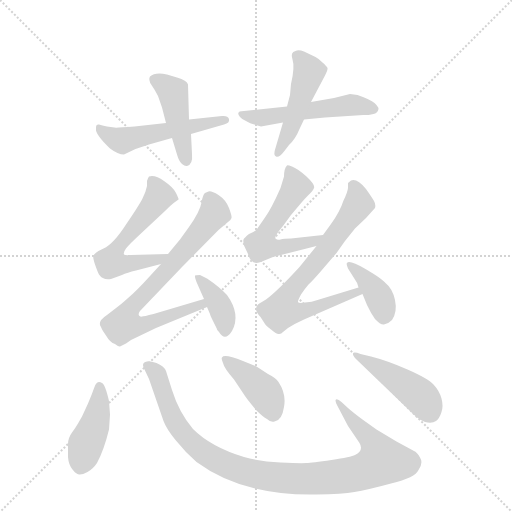
t = 0.00 s
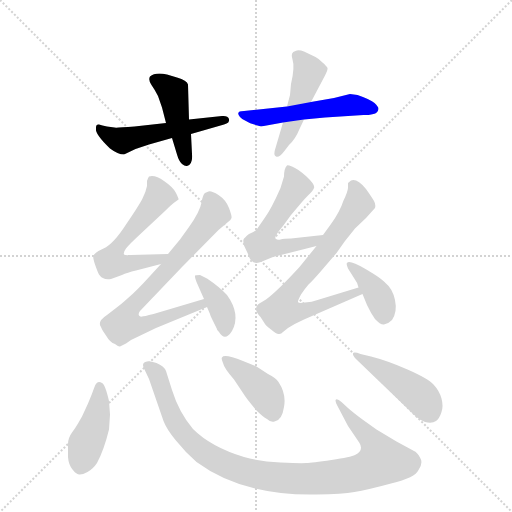
t = 1.93 s
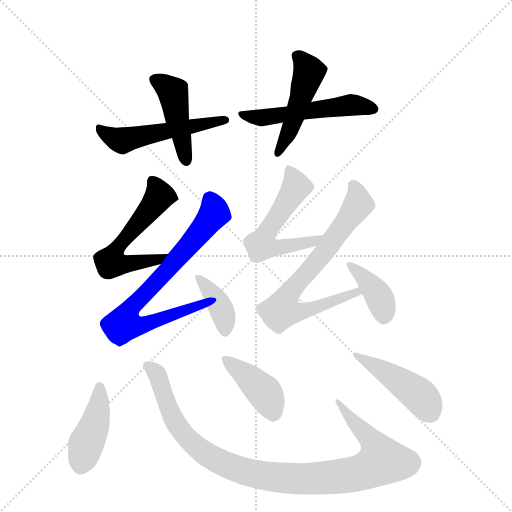
t = 3.86 s
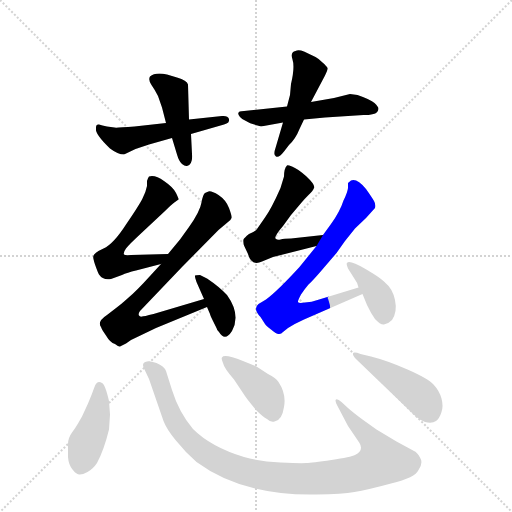
t = 5.78 s
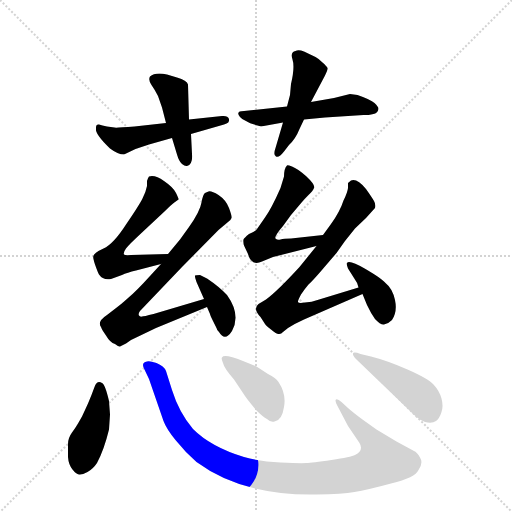
t = 7.71 s
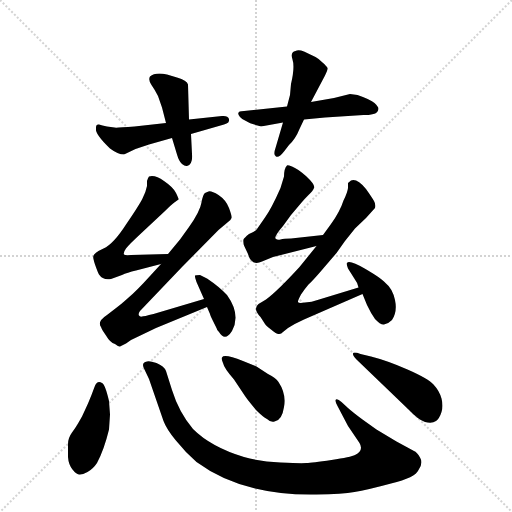
t = 9.64 s

The animated SVG that drew these frames (rendered in a browser with its animation timeline set to each time). Animation: 14 CSS @keyframes rules; one cycle of 9.64 s.

<svg version="1.1" viewBox="0 0 1024 1024" xmlns="http://www.w3.org/2000/svg">
  <g stroke="lightgray" stroke-dasharray="1,1" stroke-width="1" transform="scale(4, 4)">
    <line x1="0" y1="0" x2="256" y2="256"></line>
    <line x1="256" y1="0" x2="0" y2="256"></line>
    <line x1="128" y1="0" x2="128" y2="256"></line>
    <line x1="0" y1="128" x2="256" y2="128"></line>
  </g>
  <g transform="scale(1, -1) translate(0, -848)">
    <style type="text/css">
      
        @keyframes keyframes0 {
          from {
            stroke: blue;
            stroke-dashoffset: 517;
            stroke-width: 128;
          }
          63% {
            animation-timing-function: step-end;
            stroke: blue;
            stroke-dashoffset: 0;
            stroke-width: 128;
          }
          to {
            stroke: black;
            stroke-width: 1024;
          }
        }
        #make-me-a-hanzi-animation-0 {
          animation: keyframes0 0.6707356770833334s both;
          animation-delay: 0s;
          animation-timing-function: linear;
        }
      
        @keyframes keyframes1 {
          from {
            stroke: blue;
            stroke-dashoffset: 442;
            stroke-width: 128;
          }
          59% {
            animation-timing-function: step-end;
            stroke: blue;
            stroke-dashoffset: 0;
            stroke-width: 128;
          }
          to {
            stroke: black;
            stroke-width: 1024;
          }
        }
        #make-me-a-hanzi-animation-1 {
          animation: keyframes1 0.6097005208333334s both;
          animation-delay: 0.6707356770833334s;
          animation-timing-function: linear;
        }
      
        @keyframes keyframes2 {
          from {
            stroke: blue;
            stroke-dashoffset: 515;
            stroke-width: 128;
          }
          63% {
            animation-timing-function: step-end;
            stroke: blue;
            stroke-dashoffset: 0;
            stroke-width: 128;
          }
          to {
            stroke: black;
            stroke-width: 1024;
          }
        }
        #make-me-a-hanzi-animation-2 {
          animation: keyframes2 0.6691080729166666s both;
          animation-delay: 1.2804361979166667s;
          animation-timing-function: linear;
        }
      
        @keyframes keyframes3 {
          from {
            stroke: blue;
            stroke-dashoffset: 473;
            stroke-width: 128;
          }
          61% {
            animation-timing-function: step-end;
            stroke: blue;
            stroke-dashoffset: 0;
            stroke-width: 128;
          }
          to {
            stroke: black;
            stroke-width: 1024;
          }
        }
        #make-me-a-hanzi-animation-3 {
          animation: keyframes3 0.6349283854166666s both;
          animation-delay: 1.9495442708333335s;
          animation-timing-function: linear;
        }
      
        @keyframes keyframes4 {
          from {
            stroke: blue;
            stroke-dashoffset: 566;
            stroke-width: 128;
          }
          65% {
            animation-timing-function: step-end;
            stroke: blue;
            stroke-dashoffset: 0;
            stroke-width: 128;
          }
          to {
            stroke: black;
            stroke-width: 1024;
          }
        }
        #make-me-a-hanzi-animation-4 {
          animation: keyframes4 0.7106119791666666s both;
          animation-delay: 2.58447265625s;
          animation-timing-function: linear;
        }
      
        @keyframes keyframes5 {
          from {
            stroke: blue;
            stroke-dashoffset: 742;
            stroke-width: 128;
          }
          71% {
            animation-timing-function: step-end;
            stroke: blue;
            stroke-dashoffset: 0;
            stroke-width: 128;
          }
          to {
            stroke: black;
            stroke-width: 1024;
          }
        }
        #make-me-a-hanzi-animation-5 {
          animation: keyframes5 0.8538411458333334s both;
          animation-delay: 3.2950846354166665s;
          animation-timing-function: linear;
        }
      
        @keyframes keyframes6 {
          from {
            stroke: blue;
            stroke-dashoffset: 377;
            stroke-width: 128;
          }
          55% {
            animation-timing-function: step-end;
            stroke: blue;
            stroke-dashoffset: 0;
            stroke-width: 128;
          }
          to {
            stroke: black;
            stroke-width: 1024;
          }
        }
        #make-me-a-hanzi-animation-6 {
          animation: keyframes6 0.5568033854166666s both;
          animation-delay: 4.14892578125s;
          animation-timing-function: linear;
        }
      
        @keyframes keyframes7 {
          from {
            stroke: blue;
            stroke-dashoffset: 551;
            stroke-width: 128;
          }
          64% {
            animation-timing-function: step-end;
            stroke: blue;
            stroke-dashoffset: 0;
            stroke-width: 128;
          }
          to {
            stroke: black;
            stroke-width: 1024;
          }
        }
        #make-me-a-hanzi-animation-7 {
          animation: keyframes7 0.6984049479166666s both;
          animation-delay: 4.705729166666667s;
          animation-timing-function: linear;
        }
      
        @keyframes keyframes8 {
          from {
            stroke: blue;
            stroke-dashoffset: 717;
            stroke-width: 128;
          }
          70% {
            animation-timing-function: step-end;
            stroke: blue;
            stroke-dashoffset: 0;
            stroke-width: 128;
          }
          to {
            stroke: black;
            stroke-width: 1024;
          }
        }
        #make-me-a-hanzi-animation-8 {
          animation: keyframes8 0.83349609375s both;
          animation-delay: 5.404134114583334s;
          animation-timing-function: linear;
        }
      
        @keyframes keyframes9 {
          from {
            stroke: blue;
            stroke-dashoffset: 385;
            stroke-width: 128;
          }
          56% {
            animation-timing-function: step-end;
            stroke: blue;
            stroke-dashoffset: 0;
            stroke-width: 128;
          }
          to {
            stroke: black;
            stroke-width: 1024;
          }
        }
        #make-me-a-hanzi-animation-9 {
          animation: keyframes9 0.5633138020833334s both;
          animation-delay: 6.237630208333334s;
          animation-timing-function: linear;
        }
      
        @keyframes keyframes10 {
          from {
            stroke: blue;
            stroke-dashoffset: 423;
            stroke-width: 128;
          }
          58% {
            animation-timing-function: step-end;
            stroke: blue;
            stroke-dashoffset: 0;
            stroke-width: 128;
          }
          to {
            stroke: black;
            stroke-width: 1024;
          }
        }
        #make-me-a-hanzi-animation-10 {
          animation: keyframes10 0.59423828125s both;
          animation-delay: 6.800944010416667s;
          animation-timing-function: linear;
        }
      
        @keyframes keyframes11 {
          from {
            stroke: blue;
            stroke-dashoffset: 984;
            stroke-width: 128;
          }
          76% {
            animation-timing-function: step-end;
            stroke: blue;
            stroke-dashoffset: 0;
            stroke-width: 128;
          }
          to {
            stroke: black;
            stroke-width: 1024;
          }
        }
        #make-me-a-hanzi-animation-11 {
          animation: keyframes11 1.05078125s both;
          animation-delay: 7.395182291666667s;
          animation-timing-function: linear;
        }
      
        @keyframes keyframes12 {
          from {
            stroke: blue;
            stroke-dashoffset: 402;
            stroke-width: 128;
          }
          57% {
            animation-timing-function: step-end;
            stroke: blue;
            stroke-dashoffset: 0;
            stroke-width: 128;
          }
          to {
            stroke: black;
            stroke-width: 1024;
          }
        }
        #make-me-a-hanzi-animation-12 {
          animation: keyframes12 0.5771484375s both;
          animation-delay: 8.445963541666668s;
          animation-timing-function: linear;
        }
      
        @keyframes keyframes13 {
          from {
            stroke: blue;
            stroke-dashoffset: 446;
            stroke-width: 128;
          }
          59% {
            animation-timing-function: step-end;
            stroke: blue;
            stroke-dashoffset: 0;
            stroke-width: 128;
          }
          to {
            stroke: black;
            stroke-width: 1024;
          }
        }
        #make-me-a-hanzi-animation-13 {
          animation: keyframes13 0.6129557291666666s both;
          animation-delay: 9.023111979166668s;
          animation-timing-function: linear;
        }
      
    </style>
    
      <path d="M 248 539 L 271 550 L 298 559 L 344 572 L 382 580 L 448 599 Q 460 602 458 610 Q 456 617 444 616 L 378 609 L 332 602 L 269 595 Q 231 592 229 593 L 214 595 Q 204 597 198 599 Q 192 600 192 593 L 192 590 Q 190 580 220 551 Q 236 539 248 539 Z" fill="lightgray"></path>
    
      <path d="M 344 572 L 354 539 Q 358 525 364 520 Q 370 515 374 516 Q 386 519 384 540 L 382 580 L 378 609 L 376 679 Q 374 687 354 693 L 334 699 Q 310 704 300 695 Q 296 688 303 678 Q 310 668 316 656 L 324 633 L 332 602 L 344 572 Z" fill="lightgray"></path>
    
      <path d="M 502 601 L 522 595 L 566 603 L 608 609 L 650 613 L 727 618 Q 757 617 757 631 Q 757 634 749 642 Q 741 649 715 658 L 700 660 L 668 652 L 622 644 L 574 635 L 488 626 Q 470 626 480 614 Q 484 609 492 606 Q 500 602 502 601 Z" fill="lightgray"></path>
    
      <path d="M 566 603 L 551 552 Q 546 538 552 535 Q 558 532 568 545 L 578 558 Q 591 570 599 590 L 608 609 L 622 644 L 650 697 Q 656 709 655 712 Q 654 715 645 723 Q 637 731 631 734 L 608 745 Q 597 749 591 746 Q 580 744 585 729 Q 590 714 582 680 L 580 658 L 574 635 L 566 603 Z" fill="lightgray"></path>
    
      <path d="M 336 340 L 262 338 Q 250 337 248 339 Q 246 343 252 351 Q 258 359 284 383 L 330 426 Q 343 439 350 444 L 357 449 Q 358 450 352 462 Q 347 473 328 486 Q 310 499 298 495 Q 296 493 294 486 L 294 476 Q 292 465 285 451 Q 278 437 252 399 Q 227 360 207 351 Q 187 342 187 336 Q 185 335 190 319 Q 196 302 198 299 Q 206 287 222 290 L 244 298 Q 254 303 272 307 L 322 320 C 351 328 366 341 336 340 Z" fill="lightgray"></path>
    
      <path d="M 408 250 L 307 220 Q 287 215 284 215 Q 280 214 278 217 Q 276 220 280 226 L 364 314 L 437 388 L 456 404 Q 462 408 463 412 Q 464 416 458 432 Q 452 448 437 458 Q 422 467 417 465 Q 411 463 410 462 Q 406 460 403 443 Q 400 425 378 394 L 360 369 L 336 340 L 322 320 L 300 296 Q 272 265 255 251 Q 238 236 236 235 L 214 218 Q 194 205 202 194 Q 203 190 212 177 Q 220 163 230 160 Q 238 154 240 155 L 252 161 L 262 168 L 312 192 L 414 234 C 442 245 437 259 408 250 Z" fill="lightgray"></path>
    
      <path d="M 393 284 L 408 250 L 414 234 L 420 220 Q 420 218 426 206 L 433 192 Q 434 187 438 184 Q 450 164 464 186 Q 482 219 454 258 Q 438 275 414 291 L 400 298 Q 391 298 390 297 Q 389 295 393 284 Z" fill="lightgray"></path>
    
      <path d="M 568 495 L 561 472 Q 543 431 530 413 L 514 390 Q 512 386 498 380 Q 488 372 487 369 Q 486 365 488 357 L 496 340 Q 503 315 524 325 L 546 334 L 633 356 C 662 363 676 381 646 378 L 582 371 Q 568 371 561 369 Q 555 367 551 371 Q 548 375 566 396 L 582 418 L 604 444 Q 608 449 617 458 Q 626 466 628 472 Q 631 478 613 495 Q 595 511 584 515 Q 574 519 574 517 Q 568 511 568 495 Z" fill="lightgray"></path>
    
      <path d="M 633 356 L 599 314 Q 554 265 532 249 L 517 240 Q 505 230 521 214 L 530 200 Q 532 197 542 189 Q 553 180 557 180 Q 562 179 566 184 L 576 192 Q 590 201 608 209 L 725 260 C 753 272 746 282 717 273 L 635 248 Q 624 244 610 243 Q 597 241 596 244 Q 595 246 602 259 Q 610 271 617 279 Q 625 286 643 307 L 673 342 L 690 366 L 710 391 L 732 412 L 750 432 Q 752 439 748 446 Q 744 453 732 470 Q 714 492 702 487 L 696 482 L 696 472 Q 695 463 687 447 Q 680 425 662 400 L 646 378 L 633 356 Z" fill="lightgray"></path>
    
      <path d="M 725 260 L 734 238 Q 742 221 750 210 Q 761 198 768 199 Q 776 200 784 208 Q 795 224 790 248 Q 785 271 771 282 Q 765 290 731 310 Q 698 329 694 322 Q 692 321 696 311 L 708 292 Q 715 283 717 273 L 725 260 Z" fill="lightgray"></path>
    
      <path d="M 218 -11 L 220 19 L 218 46 Q 210 80 204 82 Q 194 88 189 74 Q 184 60 176 41 L 164 15 L 156 1 Q 152 -6 144 -17 Q 136 -28 136 -40 L 136 -66 Q 137 -81 145 -91 Q 152 -100 158 -101 Q 164 -102 175 -96 Q 186 -90 194 -78 Q 208 -52 218 -11 Z" fill="lightgray"></path>
    
      <path d="M 696 32 L 683 44 Q 675 51 672 49 Q 669 47 675 36 L 696 -4 L 719 -38 Q 728 -53 710 -62 Q 702 -66 663 -72 Q 623 -78 613 -78 Q 603 -79 561 -77 Q 520 -75 488 -66 Q 422 -46 386 -10 Q 358 23 344 68 L 332 106 Q 328 116 313 122 Q 298 127 294 125 Q 282 123 288 111 L 298 90 L 327 6 Q 333 -10 351 -32 Q 371 -57 393 -76 Q 485 -144 633 -141 Q 685 -140 709 -136 Q 734 -132 782 -119 Q 831 -107 837 -92 Q 847 -78 840 -67 Q 834 -56 828 -54 L 793 -35 L 753 -11 L 725 9 Q 706 23 696 32 Z" fill="lightgray"></path>
    
      <path d="M 446 122 Q 448 112 468 89 L 490 56 Q 492 52 513 27 Q 526 14 534 10 Q 541 3 549 5 Q 564 7 568 34 Q 573 60 557 84 Q 552 92 536 100 L 513 115 L 486 126 Q 448 141 444 133 Q 442 131 446 122 Z" fill="lightgray"></path>
    
      <path d="M 742 135 L 721 140 Q 707 145 706 141 Q 705 137 713 129 L 816 30 Q 837 8 850 4 Q 864 0 872 6 Q 879 11 883 24 Q 887 36 883 51 Q 879 66 867 79 Q 856 91 815 109 Q 774 127 742 135 Z" fill="lightgray"></path>
    
    
      <clipPath id="make-me-a-hanzi-clip-0">
        <path d="M 248 539 L 271 550 L 298 559 L 344 572 L 382 580 L 448 599 Q 460 602 458 610 Q 456 617 444 616 L 378 609 L 332 602 L 269 595 Q 231 592 229 593 L 214 595 Q 204 597 198 599 Q 192 600 192 593 L 192 590 Q 190 580 220 551 Q 236 539 248 539 Z"></path>
      </clipPath>
      <path clip-path="url(#make-me-a-hanzi-clip-0)" d="M 200 592 L 228 571 L 245 567 L 449 608" fill="none" id="make-me-a-hanzi-animation-0" stroke-dasharray="389 778" stroke-linecap="round"></path>
    
      <clipPath id="make-me-a-hanzi-clip-1">
        <path d="M 344 572 L 354 539 Q 358 525 364 520 Q 370 515 374 516 Q 386 519 384 540 L 382 580 L 378 609 L 376 679 Q 374 687 354 693 L 334 699 Q 310 704 300 695 Q 296 688 303 678 Q 310 668 316 656 L 324 633 L 332 602 L 344 572 Z"></path>
      </clipPath>
      <path clip-path="url(#make-me-a-hanzi-clip-1)" d="M 308 690 L 346 663 L 372 526" fill="none" id="make-me-a-hanzi-animation-1" stroke-dasharray="314 628" stroke-linecap="round"></path>
    
      <clipPath id="make-me-a-hanzi-clip-2">
        <path d="M 502 601 L 522 595 L 566 603 L 608 609 L 650 613 L 727 618 Q 757 617 757 631 Q 757 634 749 642 Q 741 649 715 658 L 700 660 L 668 652 L 622 644 L 574 635 L 488 626 Q 470 626 480 614 Q 484 609 492 606 Q 500 602 502 601 Z"></path>
      </clipPath>
      <path clip-path="url(#make-me-a-hanzi-clip-2)" d="M 490 616 L 522 612 L 700 638 L 746 631" fill="none" id="make-me-a-hanzi-animation-2" stroke-dasharray="387 774" stroke-linecap="round"></path>
    
      <clipPath id="make-me-a-hanzi-clip-3">
        <path d="M 566 603 L 551 552 Q 546 538 552 535 Q 558 532 568 545 L 578 558 Q 591 570 599 590 L 608 609 L 622 644 L 650 697 Q 656 709 655 712 Q 654 715 645 723 Q 637 731 631 734 L 608 745 Q 597 749 591 746 Q 580 744 585 729 Q 590 714 582 680 L 580 658 L 574 635 L 566 603 Z"></path>
      </clipPath>
      <path clip-path="url(#make-me-a-hanzi-clip-3)" d="M 593 736 L 618 704 L 581 591 L 555 540" fill="none" id="make-me-a-hanzi-animation-3" stroke-dasharray="345 690" stroke-linecap="round"></path>
    
      <clipPath id="make-me-a-hanzi-clip-4">
        <path d="M 336 340 L 262 338 Q 250 337 248 339 Q 246 343 252 351 Q 258 359 284 383 L 330 426 Q 343 439 350 444 L 357 449 Q 358 450 352 462 Q 347 473 328 486 Q 310 499 298 495 Q 296 493 294 486 L 294 476 Q 292 465 285 451 Q 278 437 252 399 Q 227 360 207 351 Q 187 342 187 336 Q 185 335 190 319 Q 196 302 198 299 Q 206 287 222 290 L 244 298 Q 254 303 272 307 L 322 320 C 351 328 366 341 336 340 Z"></path>
      </clipPath>
      <path clip-path="url(#make-me-a-hanzi-clip-4)" d="M 305 487 L 317 452 L 238 358 L 221 323 L 260 320 L 319 330 L 329 338" fill="none" id="make-me-a-hanzi-animation-4" stroke-dasharray="438 876" stroke-linecap="round"></path>
    
      <clipPath id="make-me-a-hanzi-clip-5">
        <path d="M 408 250 L 307 220 Q 287 215 284 215 Q 280 214 278 217 Q 276 220 280 226 L 364 314 L 437 388 L 456 404 Q 462 408 463 412 Q 464 416 458 432 Q 452 448 437 458 Q 422 467 417 465 Q 411 463 410 462 Q 406 460 403 443 Q 400 425 378 394 L 360 369 L 336 340 L 322 320 L 300 296 Q 272 265 255 251 Q 238 236 236 235 L 214 218 Q 194 205 202 194 Q 203 190 212 177 Q 220 163 230 160 Q 238 154 240 155 L 252 161 L 262 168 L 312 192 L 414 234 C 442 245 437 259 408 250 Z"></path>
      </clipPath>
      <path clip-path="url(#make-me-a-hanzi-clip-5)" d="M 418 453 L 429 421 L 336 309 L 260 231 L 248 200 L 286 198 L 401 238 L 402 243" fill="none" id="make-me-a-hanzi-animation-5" stroke-dasharray="614 1228" stroke-linecap="round"></path>
    
      <clipPath id="make-me-a-hanzi-clip-6">
        <path d="M 393 284 L 408 250 L 414 234 L 420 220 Q 420 218 426 206 L 433 192 Q 434 187 438 184 Q 450 164 464 186 Q 482 219 454 258 Q 438 275 414 291 L 400 298 Q 391 298 390 297 Q 389 295 393 284 Z"></path>
      </clipPath>
      <path clip-path="url(#make-me-a-hanzi-clip-6)" d="M 396 291 L 404 288 L 434 246 L 447 217 L 451 188" fill="none" id="make-me-a-hanzi-animation-6" stroke-dasharray="249 498" stroke-linecap="round"></path>
    
      <clipPath id="make-me-a-hanzi-clip-7">
        <path d="M 568 495 L 561 472 Q 543 431 530 413 L 514 390 Q 512 386 498 380 Q 488 372 487 369 Q 486 365 488 357 L 496 340 Q 503 315 524 325 L 546 334 L 633 356 C 662 363 676 381 646 378 L 582 371 Q 568 371 561 369 Q 555 367 551 371 Q 548 375 566 396 L 582 418 L 604 444 Q 608 449 617 458 Q 626 466 628 472 Q 631 478 613 495 Q 595 511 584 515 Q 574 519 574 517 Q 568 511 568 495 Z"></path>
      </clipPath>
      <path clip-path="url(#make-me-a-hanzi-clip-7)" d="M 578 510 L 592 474 L 534 385 L 523 358 L 564 353 L 623 363 L 640 374" fill="none" id="make-me-a-hanzi-animation-7" stroke-dasharray="423 846" stroke-linecap="round"></path>
    
      <clipPath id="make-me-a-hanzi-clip-8">
        <path d="M 633 356 L 599 314 Q 554 265 532 249 L 517 240 Q 505 230 521 214 L 530 200 Q 532 197 542 189 Q 553 180 557 180 Q 562 179 566 184 L 576 192 Q 590 201 608 209 L 725 260 C 753 272 746 282 717 273 L 635 248 Q 624 244 610 243 Q 597 241 596 244 Q 595 246 602 259 Q 610 271 617 279 Q 625 286 643 307 L 673 342 L 690 366 L 710 391 L 732 412 L 750 432 Q 752 439 748 446 Q 744 453 732 470 Q 714 492 702 487 L 696 482 L 696 472 Q 695 463 687 447 Q 680 425 662 400 L 646 378 L 633 356 Z"></path>
      </clipPath>
      <path clip-path="url(#make-me-a-hanzi-clip-8)" d="M 705 477 L 713 462 L 715 436 L 653 349 L 580 263 L 563 227 L 609 226 L 715 263" fill="none" id="make-me-a-hanzi-animation-8" stroke-dasharray="589 1178" stroke-linecap="round"></path>
    
      <clipPath id="make-me-a-hanzi-clip-9">
        <path d="M 725 260 L 734 238 Q 742 221 750 210 Q 761 198 768 199 Q 776 200 784 208 Q 795 224 790 248 Q 785 271 771 282 Q 765 290 731 310 Q 698 329 694 322 Q 692 321 696 311 L 708 292 Q 715 283 717 273 L 725 260 Z"></path>
      </clipPath>
      <path clip-path="url(#make-me-a-hanzi-clip-9)" d="M 699 317 L 756 259 L 768 213" fill="none" id="make-me-a-hanzi-animation-9" stroke-dasharray="257 514" stroke-linecap="round"></path>
    
      <clipPath id="make-me-a-hanzi-clip-10">
        <path d="M 218 -11 L 220 19 L 218 46 Q 210 80 204 82 Q 194 88 189 74 Q 184 60 176 41 L 164 15 L 156 1 Q 152 -6 144 -17 Q 136 -28 136 -40 L 136 -66 Q 137 -81 145 -91 Q 152 -100 158 -101 Q 164 -102 175 -96 Q 186 -90 194 -78 Q 208 -52 218 -11 Z"></path>
      </clipPath>
      <path clip-path="url(#make-me-a-hanzi-clip-10)" d="M 199 74 L 192 10 L 160 -88" fill="none" id="make-me-a-hanzi-animation-10" stroke-dasharray="295 590" stroke-linecap="round"></path>
    
      <clipPath id="make-me-a-hanzi-clip-11">
        <path d="M 696 32 L 683 44 Q 675 51 672 49 Q 669 47 675 36 L 696 -4 L 719 -38 Q 728 -53 710 -62 Q 702 -66 663 -72 Q 623 -78 613 -78 Q 603 -79 561 -77 Q 520 -75 488 -66 Q 422 -46 386 -10 Q 358 23 344 68 L 332 106 Q 328 116 313 122 Q 298 127 294 125 Q 282 123 288 111 L 298 90 L 327 6 Q 333 -10 351 -32 Q 371 -57 393 -76 Q 485 -144 633 -141 Q 685 -140 709 -136 Q 734 -132 782 -119 Q 831 -107 837 -92 Q 847 -78 840 -67 Q 834 -56 828 -54 L 793 -35 L 753 -11 L 725 9 Q 706 23 696 32 Z"></path>
      </clipPath>
      <path clip-path="url(#make-me-a-hanzi-clip-11)" d="M 298 115 L 317 94 L 353 -1 L 382 -36 L 447 -80 L 528 -104 L 624 -110 L 688 -104 L 732 -93 L 761 -77 L 763 -70 L 746 -37 L 676 43" fill="none" id="make-me-a-hanzi-animation-11" stroke-dasharray="856 1712" stroke-linecap="round"></path>
    
      <clipPath id="make-me-a-hanzi-clip-12">
        <path d="M 446 122 Q 448 112 468 89 L 490 56 Q 492 52 513 27 Q 526 14 534 10 Q 541 3 549 5 Q 564 7 568 34 Q 573 60 557 84 Q 552 92 536 100 L 513 115 L 486 126 Q 448 141 444 133 Q 442 131 446 122 Z"></path>
      </clipPath>
      <path clip-path="url(#make-me-a-hanzi-clip-12)" d="M 450 128 L 525 67 L 546 22" fill="none" id="make-me-a-hanzi-animation-12" stroke-dasharray="274 548" stroke-linecap="round"></path>
    
      <clipPath id="make-me-a-hanzi-clip-13">
        <path d="M 742 135 L 721 140 Q 707 145 706 141 Q 705 137 713 129 L 816 30 Q 837 8 850 4 Q 864 0 872 6 Q 879 11 883 24 Q 887 36 883 51 Q 879 66 867 79 Q 856 91 815 109 Q 774 127 742 135 Z"></path>
      </clipPath>
      <path clip-path="url(#make-me-a-hanzi-clip-13)" d="M 713 137 L 812 78 L 843 53 L 861 23" fill="none" id="make-me-a-hanzi-animation-13" stroke-dasharray="318 636" stroke-linecap="round"></path>
    
  </g>
</svg>
